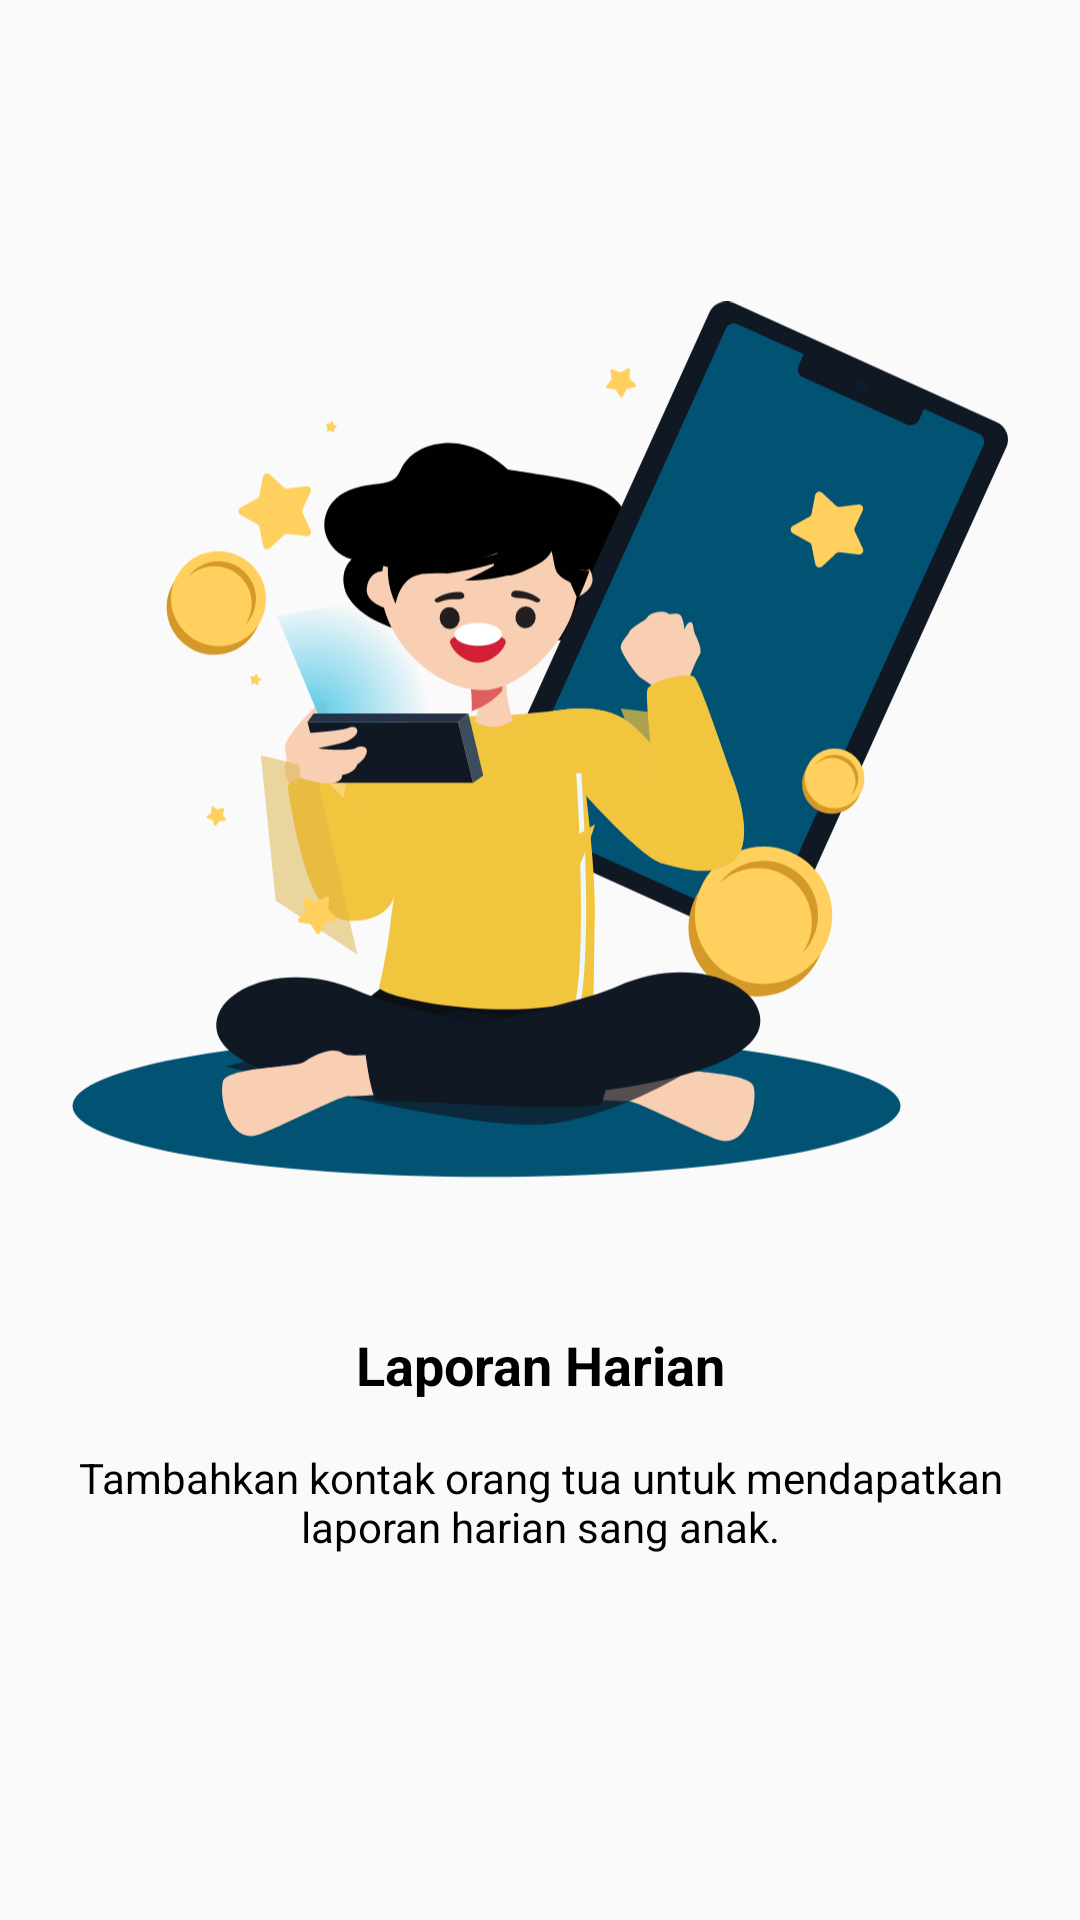

Layout XML and referenced resources for this Android screen:
<!-- AndroidManifest.xml: application theme AppTheme -->
<!-- res/layout/fragment_intro_two.xml -->
<?xml version="1.0" encoding="utf-8"?>
<FrameLayout xmlns:android="http://schemas.android.com/apk/res/android"
    xmlns:app="http://schemas.android.com/apk/res-auto"
    xmlns:tools="http://schemas.android.com/tools"
    android:layout_width="match_parent"
    android:layout_height="match_parent"
    tools:context=".ui.fragment.IntroTwoFragment">

    <androidx.constraintlayout.widget.ConstraintLayout
        android:layout_width="match_parent"
        android:layout_height="match_parent">

        <TextView
            android:id="@+id/textView4"
            android:layout_width="0dp"
            android:layout_height="wrap_content"
            android:layout_marginStart="24dp"
            android:layout_marginTop="16dp"
            android:layout_marginEnd="24dp"
            android:layout_marginBottom="8dp"
            android:gravity="center"
            android:text="Laporan Harian"
            android:textColor="#000000"
            android:textSize="18sp"
            android:textStyle="bold"
            app:layout_constraintBottom_toTopOf="@+id/textView10"
            app:layout_constraintEnd_toEndOf="parent"
            app:layout_constraintStart_toStartOf="parent"
            app:layout_constraintTop_toBottomOf="@+id/imageView8" />

        <TextView
            android:id="@+id/textView10"
            android:layout_width="0dp"
            android:layout_height="wrap_content"
            android:layout_marginStart="24dp"
            android:layout_marginTop="8dp"
            android:layout_marginEnd="24dp"
            android:layout_marginBottom="169dp"
            android:gravity="center"
            android:text="Tambahkan kontak orang tua untuk mendapatkan laporan harian sang anak."
            android:textColor="#000000"
            android:textSize="14sp"
            app:layout_constraintBottom_toBottomOf="parent"
            app:layout_constraintEnd_toEndOf="parent"
            app:layout_constraintStart_toStartOf="parent"
            app:layout_constraintTop_toBottomOf="@+id/textView4" />

        <ImageView
            android:id="@+id/imageView8"
            android:layout_width="0dp"
            android:layout_height="wrap_content"
            android:layout_marginStart="24dp"
            android:layout_marginTop="130dp"
            android:layout_marginEnd="24dp"
            android:layout_marginBottom="16dp"
            android:src="@drawable/ic_anak_one"
            app:layout_constraintBottom_toTopOf="@+id/textView4"
            app:layout_constraintEnd_toEndOf="parent"
            app:layout_constraintHorizontal_bias="1.0"
            app:layout_constraintStart_toStartOf="parent"
            app:layout_constraintTop_toTopOf="parent"
            app:srcCompat="@drawable/ic_ortu_two" />

    </androidx.constraintlayout.widget.ConstraintLayout>
</FrameLayout>
<!-- resources referenced by this layout -->
<resources>
  <!-- drawable ic_anak_one: vector/xml drawable (drawable, 30741 chars, omitted) -->
  <!-- drawable ic_ortu_two: vector/xml drawable (drawable, 106171 chars, omitted) -->
  <style name="AppTheme" parent="Theme.MaterialComponents.Light.NoActionBar.Bridge">
          
          <item name="colorPrimary">@color/colorAccent</item>
          <item name="colorPrimaryDark">@color/colorPrimaryDark</item>
          <item name="colorAccent">@color/colorAccent</item>
          <item name="colorControlHighlight">@color/color_yellow</item>
          <item name="otpViewStyle">@style/OtpWidget.OtpView</item>
      </style>
  <color name="colorAccent">#025373</color>
  <color name="colorPrimaryDark">#9F9F9F</color>
  <color name="color_yellow">#F2C641</color>
</resources>
